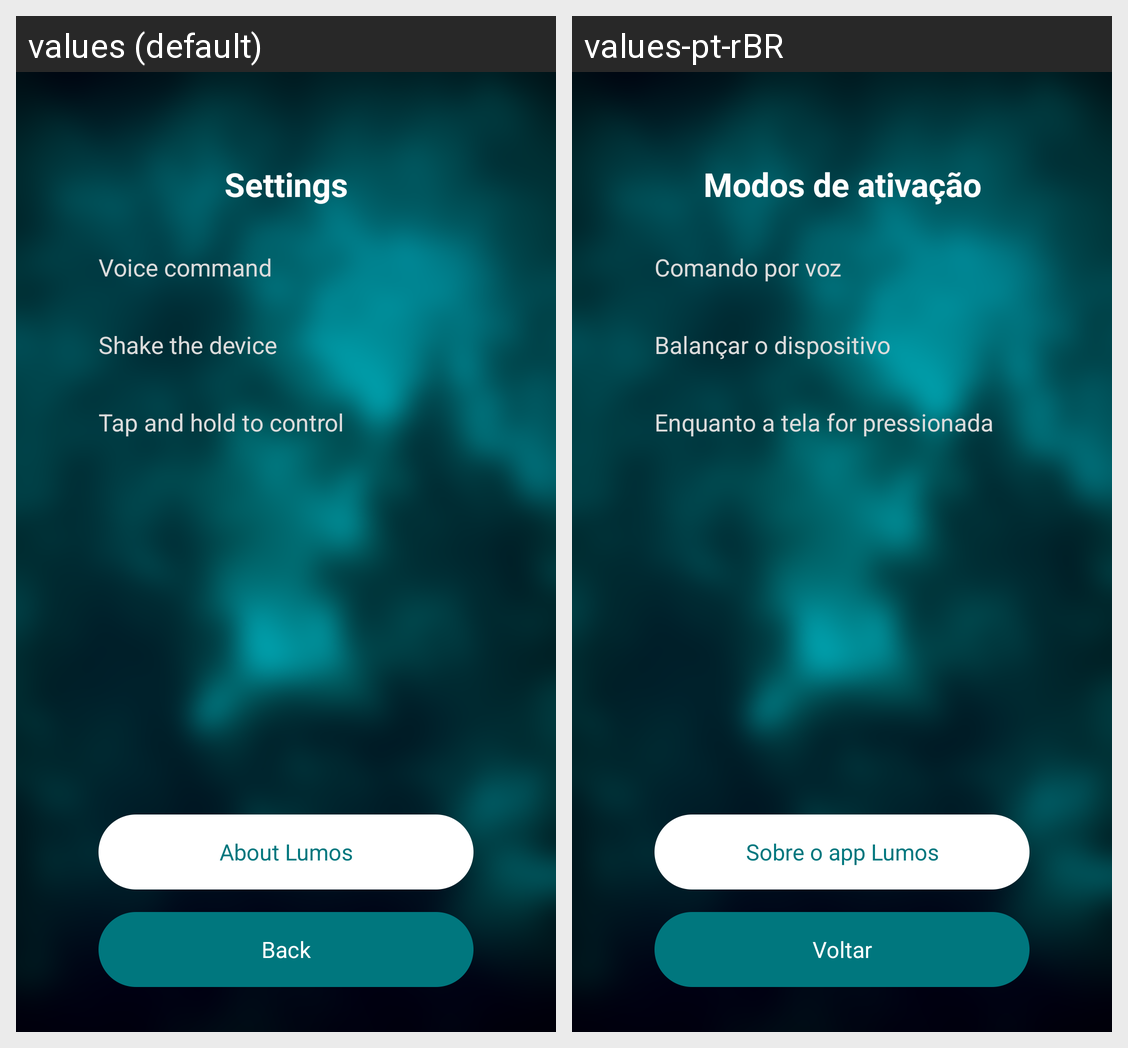

Translations of the strings shown on this Android screen, per locale in the grid:
Android screen res/layout/settings_activity.xml rendered under 2 locales, left to right: values (default), values-pt-rBR. Device: Nexus 5 (rendered at 1080×1920; each locale shown at half size, 540×960, under a caption strip naming it); theme android:Theme.NoTitleBar.Fullscreen.
Strings drawn on this screen, with the default value and each locale's value (text and hints the layout hard-codes, and strings that could not be matched under every locale, appear in the picture but are not listed):

settings_title
  values: Settings
  values-pt-rBR: Modos de ativação

settings_option_voice
  values: Voice command
  values-pt-rBR: Comando por voz

settings_option_shake
  values: Shake the device
  values-pt-rBR: Balançar o dispositivo

settings_option_pressed
  values: Tap and hold to control
  values-pt-rBR: Enquanto a tela for pressionada

settings_button_about
  values: About Lumos
  values-pt-rBR: Sobre o app Lumos

settings_button_back
  values: Back
  values-pt-rBR: Voltar
